Run: headless pygame with SDL's dummy video driver; simulated clock (each Clock.tick advances the game by its frame time, no real sleeping); random seed 0; keys injected as events and as key.get_pressed() state; no mouse input.
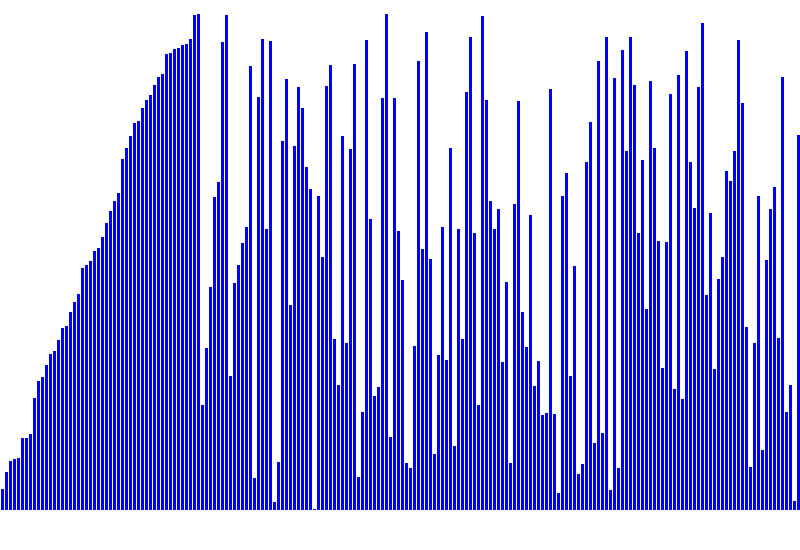
Frame 1 of 2 · flips 1–60 · no input
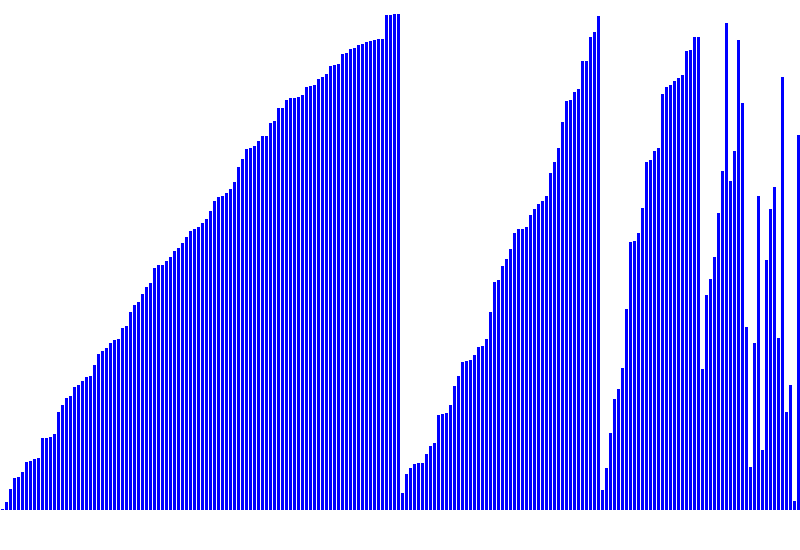
Frame 2 of 2 · flips 61–180 · tapped SPACE, RETURN · held RIGHT (→), D

The pygame program that drew these frames:

import pygame
import random


class SortVisualizer:
    def __init__(self, num_of_bars=100, max_bar_height=500, bar_width=4, bar_margin=1, sort_speed=5):
        pygame.init()
        self.window_width = num_of_bars * (bar_width + bar_margin)
        self.window_height = max_bar_height + 50
        self.window = pygame.display.set_mode(
            (self.window_width, self.window_height))
        pygame.display.set_caption("Sort Visualizer")
        self.num_of_bars = num_of_bars
        self.max_bar_height = max_bar_height
        self.bar_width = bar_width
        self.bar_margin = bar_margin
        self.sort_speed = sort_speed
        self.bars = [random.randint(1, max_bar_height)
                     for _ in range(num_of_bars)]

    def _draw_bars(self):
        self.window.fill((255, 255, 255))
        for i, bar_height in enumerate(self.bars):
            x = i * (self.bar_width + self.bar_margin) + self.bar_margin
            y = self.max_bar_height - bar_height + 10
            bar_rect = pygame.Rect(x, y, self.bar_width, bar_height)
            pygame.draw.rect(self.window, (0, 0, 255), bar_rect)
        pygame.display.update()

        """Simple bubble sort algorithm"""

    def bubble_sort(self):
        for i in range(len(self.bars)):
            for j in range(len(self.bars) - 1 - i):
                if self.bars[j] > self.bars[j + 1]:
                    self.bars[j], self.bars[j +
                                            1] = self.bars[j + 1], self.bars[j]
                    self._draw_bars()
                    pygame.time.wait(self.sort_speed)

    """Simple instertion sort algorithm"""

    def insertion_sort(self):
        for i in range(1, len(self.bars)):
            key = self.bars[i]
            j = i-1
            while j >= 0 and key < self.bars[j]:
                self.bars[j+1] = self.bars[j]
                j -= 1
                self._draw_bars()
                pygame.time.wait(self.sort_speed)
            self.bars[j+1] = key

    """Simple Merge sort algo"""

    def merge_sort(self):
        self._merge_sort_helper()

    """Auxiliary method (only for internal use)"""

    def _merge_sort_helper(self, start_idx=None, end_idx=None):
        if start_idx == None:
            start_idx, end_idx = 0, len(self.bars)-1
        if end_idx-start_idx > 0:
            mid_idx = (end_idx+start_idx)//2
            self._merge_sort_helper(start_idx, mid_idx)
            self._merge_sort_helper(mid_idx+1, end_idx)
            tmp = [None]*(end_idx-start_idx+1)
            i = start_idx
            j = mid_idx+1
            k = 0
            while i <= mid_idx and j <= end_idx:
                if self.bars[i] <= self.bars[j]:
                    tmp[k] = self.bars[i]
                    i += 1
                else:
                    tmp[k] = self.bars[j]
                    j += 1
                k += 1
            while i <= mid_idx:
                tmp[k] = self.bars[i]
                i += 1
                k += 1
            while j <= end_idx:
                tmp[k] = self.bars[j]
                j += 1
                k += 1
            self.bars[start_idx:end_idx+1] = tmp
            self._draw_bars()
            pygame.time.wait(self.sort_speed)


if __name__ == "__main__":
    SortVisualizer(num_of_bars=200, bar_width=3, sort_speed=10).merge_sort()
